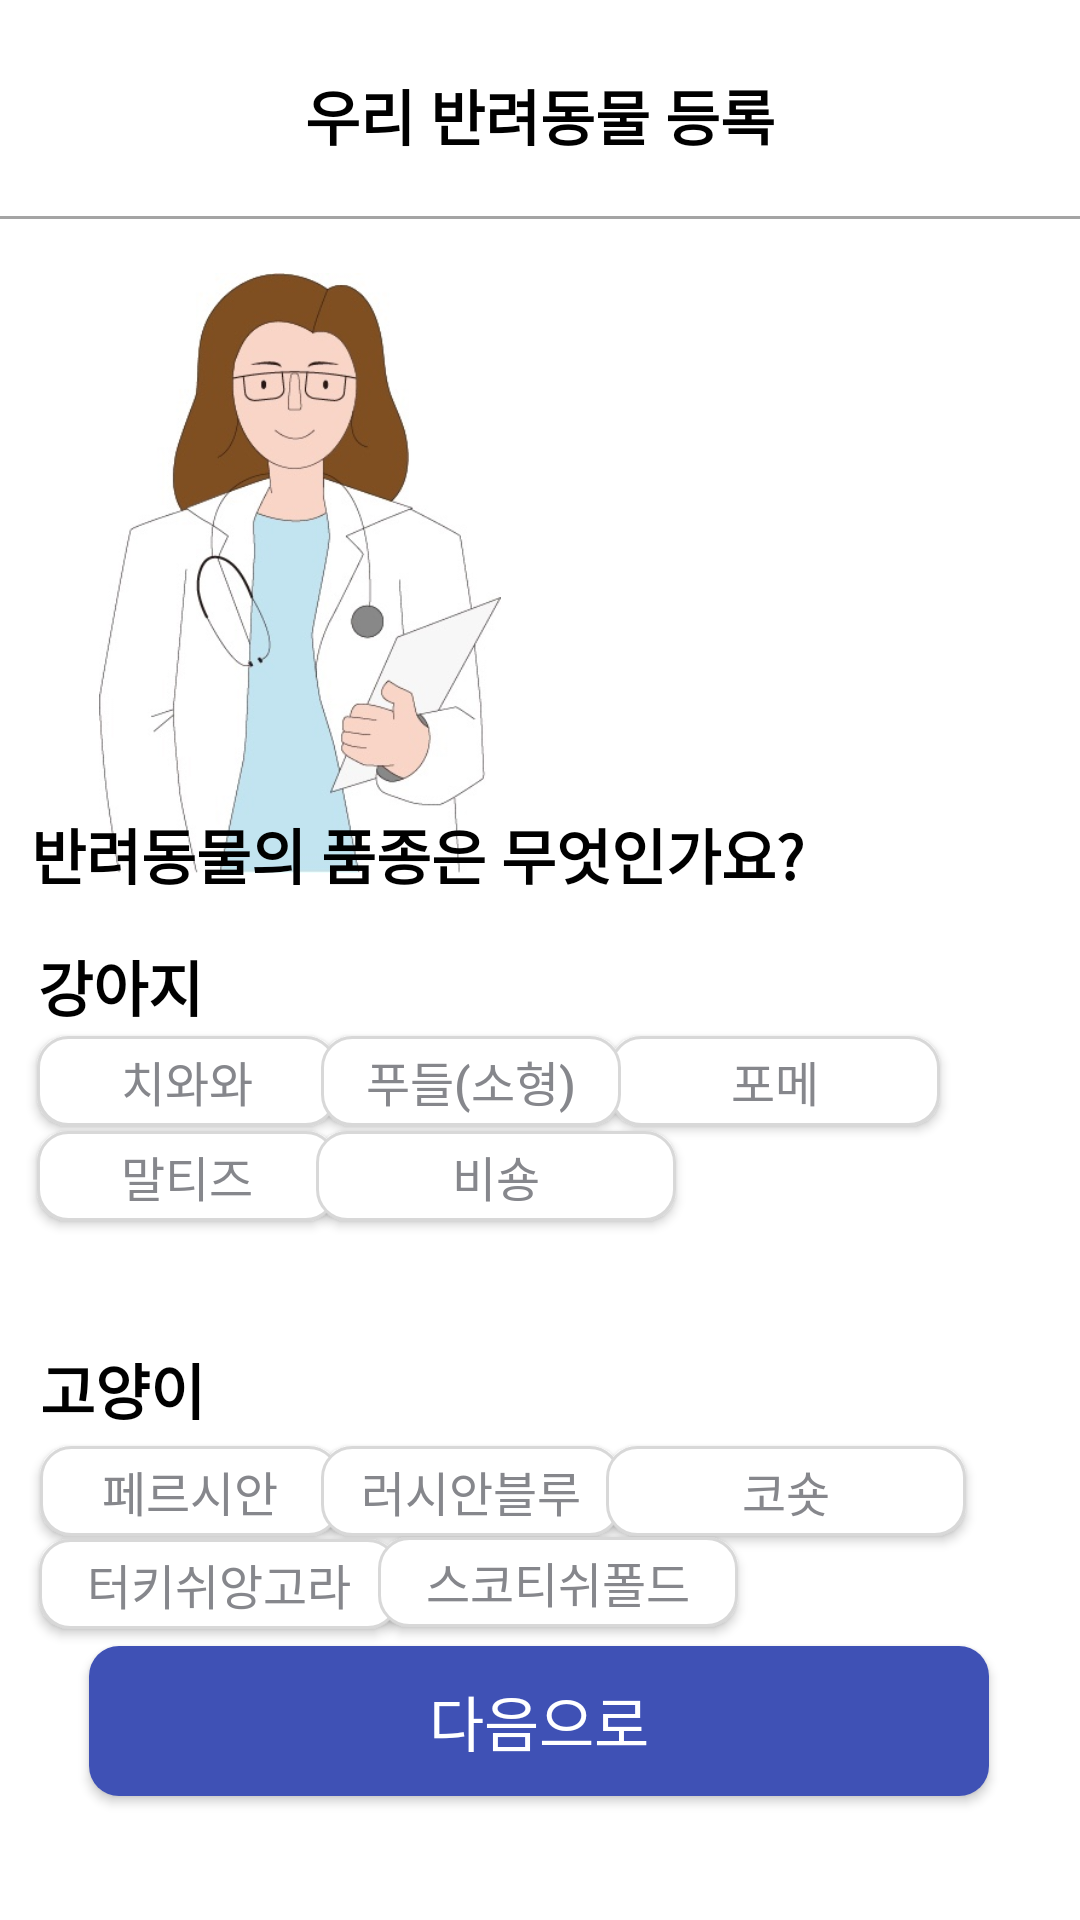

Android layout source for this screen:
<!-- AndroidManifest.xml: application theme Theme.PetHealthApplication -->
<!-- res/layout/activity_register4.xml -->
<?xml version="1.0" encoding="utf-8"?>
<androidx.constraintlayout.widget.ConstraintLayout xmlns:android="http://schemas.android.com/apk/res/android"
    xmlns:app="http://schemas.android.com/apk/res-auto"
    xmlns:tools="http://schemas.android.com/tools"
    android:layout_width="match_parent"
    android:layout_height="match_parent"
    tools:context=".register.Register4Activity">

    <ImageView
        android:layout_width="200dp"
        android:layout_height="200dp"
        android:src="@drawable/doctor"
        app:layout_constraintBottom_toBottomOf="parent"
        app:layout_constraintEnd_toEndOf="parent"
        app:layout_constraintHorizontal_bias="0.0"
        app:layout_constraintStart_toStartOf="parent"
        app:layout_constraintTop_toTopOf="parent"
        app:layout_constraintVertical_bias="0.207" />

    <TextView
        android:id="@+id/textView"
        android:layout_width="wrap_content"
        android:layout_height="wrap_content"
        android:text="우리 반려동물 등록"
        android:textColor="@color/black"
        android:textSize="20sp"
        android:textStyle="bold"
        app:layout_constraintBottom_toBottomOf="parent"
        app:layout_constraintEnd_toEndOf="parent"
        app:layout_constraintStart_toStartOf="parent"
        app:layout_constraintTop_toTopOf="parent"
        app:layout_constraintVertical_bias="0.039" />

    <View
        android:layout_width="match_parent"
        android:layout_height="1dp"
        android:layout_marginTop="72dp"
        android:layout_marginBottom="246dp"
        android:background="#A4A4A4"
        app:layout_constraintEnd_toEndOf="parent"
        app:layout_constraintStart_toStartOf="parent"
        app:layout_constraintTop_toTopOf="parent"
        tools:ignore="MissingConstraints" />

    <TextView
        android:id="@+id/textView2"
        android:layout_width="wrap_content"
        android:layout_height="wrap_content"
        android:text="반려동물의 품종은 무엇인가요?"
        android:textColor="@color/black"
        android:textSize="20sp"
        android:textStyle="bold"
        app:layout_constraintBottom_toBottomOf="parent"
        app:layout_constraintEnd_toEndOf="parent"
        app:layout_constraintHorizontal_bias="0.101"
        app:layout_constraintStart_toStartOf="parent"
        app:layout_constraintTop_toTopOf="parent"
        app:layout_constraintVertical_bias="0.442" />

    <TextView
        android:id="@+id/textView3"
        android:layout_width="wrap_content"
        android:layout_height="wrap_content"
        android:text="강아지"
        android:textColor="@color/black"
        android:textSize="20sp"
        android:textStyle="bold"
        app:layout_constraintBottom_toBottomOf="parent"
        app:layout_constraintEnd_toEndOf="parent"
        app:layout_constraintHorizontal_bias="0.042"
        app:layout_constraintStart_toStartOf="parent"
        app:layout_constraintTop_toTopOf="parent"
        app:layout_constraintVertical_bias="0.514" />

    <androidx.appcompat.widget.AppCompatButton
        android:id="@+id/button"
        android:layout_width="100dp"
        android:layout_height="30dp"
        android:background="@drawable/button_color_drawable"
        android:gravity="center"
        android:text="치와와"
        android:textColor="@color/dark_gray"
        android:textSize="16sp"
        app:layout_constraintBottom_toBottomOf="parent"
        app:layout_constraintEnd_toEndOf="parent"
        app:layout_constraintHorizontal_bias="0.048"
        app:layout_constraintStart_toStartOf="parent"
        app:layout_constraintTop_toTopOf="parent"
        app:layout_constraintVertical_bias="0.566" />

    <androidx.appcompat.widget.AppCompatButton
        android:id="@+id/button3"
        android:layout_width="110dp"
        android:layout_height="30dp"
        android:background="@drawable/button_color_drawable"
        android:gravity="center"
        android:text="포메"
        android:textColor="@color/dark_gray"
        android:textSize="16sp"
        app:layout_constraintBottom_toBottomOf="parent"
        app:layout_constraintEnd_toEndOf="parent"
        app:layout_constraintHorizontal_bias="0.813"
        app:layout_constraintStart_toStartOf="parent"
        app:layout_constraintTop_toTopOf="parent"
        app:layout_constraintVertical_bias="0.566" />

    <androidx.appcompat.widget.AppCompatButton
        android:id="@+id/button4"
        android:layout_width="100dp"
        android:layout_height="30dp"
        android:background="@drawable/button_color_drawable"
        android:gravity="center"
        android:text="말티즈"
        android:textColor="@color/dark_gray"
        android:textSize="16sp"
        app:layout_constraintBottom_toBottomOf="parent"
        app:layout_constraintEnd_toEndOf="parent"
        app:layout_constraintHorizontal_bias="0.048"
        app:layout_constraintStart_toStartOf="parent"
        app:layout_constraintTop_toTopOf="parent"
        app:layout_constraintVertical_bias="0.618" />

    <androidx.appcompat.widget.AppCompatButton
        android:id="@+id/button2"
        android:layout_width="100dp"
        android:layout_height="30dp"
        android:background="@drawable/button_color_drawable"
        android:gravity="center"
        android:text="푸들(소형)"
        android:textColor="@color/dark_gray"
        android:textSize="16sp"
        app:layout_constraintBottom_toBottomOf="parent"
        app:layout_constraintEnd_toEndOf="parent"
        app:layout_constraintHorizontal_bias="0.411"
        app:layout_constraintStart_toStartOf="parent"
        app:layout_constraintTop_toTopOf="parent"
        app:layout_constraintVertical_bias="0.566" />

    <androidx.appcompat.widget.AppCompatButton
        android:id="@+id/button5"
        android:layout_width="120dp"
        android:layout_height="30dp"
        android:background="@drawable/button_color_drawable"
        android:gravity="center"
        android:text="비숑"
        android:textColor="@color/dark_gray"
        android:textSize="16sp"
        app:layout_constraintBottom_toBottomOf="parent"
        app:layout_constraintEnd_toEndOf="parent"
        app:layout_constraintHorizontal_bias="0.439"
        app:layout_constraintStart_toStartOf="parent"
        app:layout_constraintTop_toTopOf="parent"
        app:layout_constraintVertical_bias="0.618" />

    <TextView
        android:id="@+id/textView4"
        android:layout_width="wrap_content"
        android:layout_height="wrap_content"
        android:text="고양이"
        android:textColor="@color/black"
        android:textSize="20sp"
        android:textStyle="bold"
        app:layout_constraintBottom_toBottomOf="parent"
        app:layout_constraintEnd_toEndOf="parent"
        app:layout_constraintHorizontal_bias="0.044"
        app:layout_constraintStart_toStartOf="parent"
        app:layout_constraintTop_toTopOf="parent"
        app:layout_constraintVertical_bias="0.734" />

    <androidx.appcompat.widget.AppCompatButton
        android:id="@+id/button6"
        android:layout_width="100dp"
        android:layout_height="30dp"
        android:background="@drawable/button_color_drawable"
        android:gravity="center"
        android:text="페르시안"
        android:textColor="@color/dark_gray"
        android:textSize="16sp"
        app:layout_constraintBottom_toBottomOf="parent"
        app:layout_constraintEnd_toEndOf="parent"
        app:layout_constraintHorizontal_bias="0.051"
        app:layout_constraintStart_toStartOf="parent"
        app:layout_constraintTop_toTopOf="parent"
        app:layout_constraintVertical_bias="0.79" />

    <androidx.appcompat.widget.AppCompatButton
        android:id="@+id/button7"
        android:layout_width="100dp"
        android:layout_height="30dp"
        android:background="@drawable/button_color_drawable"
        android:gravity="center"
        android:text="러시안블루"
        android:textColor="@color/dark_gray"
        android:textSize="16sp"
        app:layout_constraintBottom_toBottomOf="parent"
        app:layout_constraintEnd_toEndOf="parent"
        app:layout_constraintHorizontal_bias="0.411"
        app:layout_constraintStart_toStartOf="parent"
        app:layout_constraintTop_toTopOf="parent"
        app:layout_constraintVertical_bias="0.79" />

    <androidx.appcompat.widget.AppCompatButton
        android:id="@+id/button8"
        android:layout_width="120dp"
        android:layout_height="30dp"
        android:background="@drawable/button_color_drawable"
        android:gravity="center"
        android:text="코숏"
        android:textColor="@color/dark_gray"
        android:textSize="16sp"
        app:layout_constraintBottom_toBottomOf="parent"
        app:layout_constraintEnd_toEndOf="parent"
        app:layout_constraintHorizontal_bias="0.841"
        app:layout_constraintStart_toStartOf="parent"
        app:layout_constraintTop_toTopOf="parent"
        app:layout_constraintVertical_bias="0.79" />

    <androidx.appcompat.widget.AppCompatButton
        android:id="@+id/button9"
        android:layout_width="120dp"
        android:layout_height="30dp"
        android:background="@drawable/button_color_drawable"
        android:gravity="center"
        android:text="터키쉬앙고라"
        android:textColor="@color/dark_gray"
        android:textSize="16sp"
        app:layout_constraintBottom_toBottomOf="parent"
        app:layout_constraintEnd_toEndOf="parent"
        app:layout_constraintHorizontal_bias="0.054"
        app:layout_constraintStart_toStartOf="parent"
        app:layout_constraintTop_toTopOf="parent"
        app:layout_constraintVertical_bias="0.841" />

    <androidx.appcompat.widget.AppCompatButton
        android:id="@+id/button10"
        android:layout_width="120dp"
        android:layout_height="30dp"
        android:background="@drawable/button_color_drawable"
        android:gravity="center"
        android:text="스코티쉬폴드"
        android:textColor="@color/dark_gray"
        android:textSize="16sp"
        app:layout_constraintBottom_toBottomOf="parent"
        app:layout_constraintEnd_toEndOf="parent"
        app:layout_constraintHorizontal_bias="0.525"
        app:layout_constraintStart_toStartOf="parent"
        app:layout_constraintTop_toTopOf="parent"
        app:layout_constraintVertical_bias="0.84" />

    <androidx.appcompat.widget.AppCompatButton
        android:id="@+id/next_button"
        android:layout_width="300dp"
        android:layout_height="50dp"
        android:text="다음으로"
        android:gravity="center"
        android:textColor="#ffffff"
        android:textSize="20sp"
        android:background="@drawable/button_draw"
        app:layout_constraintBottom_toBottomOf="parent"
        app:layout_constraintEnd_toEndOf="parent"
        app:layout_constraintHorizontal_bias="0.495"
        app:layout_constraintStart_toStartOf="parent"
        app:layout_constraintTop_toTopOf="parent"
        app:layout_constraintVertical_bias="0.93"/>

</androidx.constraintlayout.widget.ConstraintLayout>
<!-- resources referenced by this layout -->
<resources>
  <color name="black">#FF000000</color>
  <color name="dark_gray">#86878C</color>
  <!-- drawable button_color_drawable (drawable) -->
  <?xml version="1.0" encoding="utf-8"?>
  <selector xmlns:android="http://schemas.android.com/apk/res/android">
      <item android:state_enabled="false">
          <shape android:shape="rectangle">
              <solid android:color="@color/white" />
              <corners android:radius="10dp" />
              <stroke android:color="@color/gray" android:width="1dp"/>
          </shape>
      </item>
      <item android:state_selected="true">
          <shape android:shape="rectangle">
              <solid android:color="@color/sky_blue" />
              <corners android:radius="10dp" />
              <stroke android:color="#A9D0F5" android:width="1dp"/>
          </shape>
      </item>
  </selector>
  <!-- drawable button_draw (drawable) -->
  <?xml version="1.0" encoding="utf-8"?>
  <selector xmlns:android="http://schemas.android.com/apk/res/android">
      <item
          android:bottom="1dp"
          android:left="1dp"
          android:right="1dp"
          android:top="1dp">
      <shape android:shape="rectangle">
          <solid android:color="#3F51B5" />
          <corners android:radius="10dp" />
      </shape>
      </item>
  
  </selector>
  <!-- drawable doctor: jpg bitmap (drawable, 35975 bytes) -->
  <style name="Theme.PetHealthApplication" parent="Base.Theme.PetHealthApplication" />
  <color name="white">#FFFFFFFF</color>
  <color name="gray">#D8D8D8</color>
  <color name="sky_blue">#E0F2F7</color>
  <style name="Base.Theme.PetHealthApplication" parent="Theme.MaterialComponents.Light">
          
          
          <item name="android:windowNoTitle">true</item>
          <item name="windowNoTitle">true</item>
          <item name="windowActionBar">false</item>
          <item name="android:statusBarColor">@color/black</item>
      </style>
  
      //캘린더 날짜의 스타일 설정
</resources>
